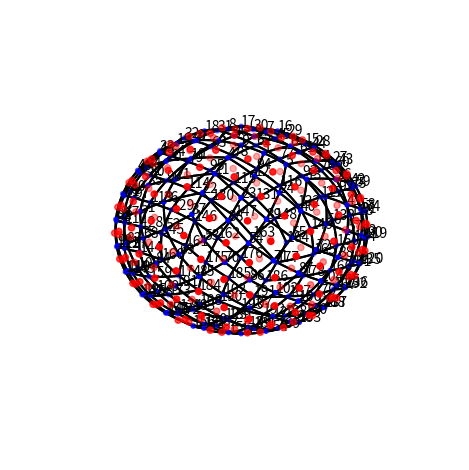

The matplotlib source for this figure:
#!/usr/bin/env python

"""healpix.py: Generator of HEALPix mesh"""

__author__  = "slavko.brdar@gmail.com"


import matplotlib.pyplot as plt
from mpl_toolkits.mplot3d import Axes3D
import numpy as np

# axis multiple of pi
from matplotlib.ticker import FuncFormatter, MultipleLocator

pi = np.pi
floor = np.floor
sqrt = np.sqrt
cos = np.cos
sin = np.sin
arccos = np.arccos

# parameters
ns = 4
sph_plot = True

def slerp(p1, p2, t):
    omega = arccos( p1.dot(p2) )
    sin_omega = sin(omega)    
    t = t[:, np.newaxis]
    return ( sin( (1-t)*omega )*p1 + sin( t*omega )*p2 )/sin_omega

def linp(p1, p2, t):
    omega = arccos( p1.dot(p2) )
    sin_omega = sin(omega)    
    t = t[:, np.newaxis]
    return (1-t)*p1 + t*p2

npix = 12*ns*ns
nrings = 4*ns-1
rad2deg = 180/pi
deg2rad = 1/rad2deg
ncap_ids = np.arange(2)

# HEALPix dual points
dualp = np.zeros(2*npix).reshape(npix,2)

# north cap
for p in range(0,npix):
    ph = 0.5*(p+1)
    i = floor(sqrt(ph-sqrt(floor(ph)))) + 1
    if( i > ns ):
        ncap_ids[0] = p
        break
    j = p+1-2*i*(i-1)
    dualp[p,0] = (arccos(1-i*i/(3.*ns*ns)))*rad2deg
    dualp[p,1] = (0.25*pi*(2*j-1)/i)*rad2deg

# north belt
for p in range(ncap_ids[0],npix):
    ph = p-2*ns*(ns-1) 
    i = floor(0.25*ph/ns) + ns
    if( i > 2*ns ):
        ncap_ids[1] = p
        break
    j = 1 + ph%(4*ns)
    s = (i-ns+1)%2
    dualp[p,0] = (arccos((4*ns-2*i)/(3.*ns)))*rad2deg
    dualp[p,1] = (0.25*pi*(2*j-s)/ns)*rad2deg

# south belt & south cap
for p in range(ncap_ids[1],npix):
    dualp[p,0] = 180-dualp[npix-p-1,0]
    dualp[p,1] = dualp[npix-p-1,1]

# HEALPix vertex points
vertp = np.zeros(2*(npix+2)).reshape(npix+2,2)

vertp[0,0] = 0
vertp[0,1] = 180
vertp[npix+1,0] = 180
vertp[npix+1,1] = 180

# north cap
for p in range(0,ncap_ids[0]):
    ph = 0.5*(p+1)
    i = floor(sqrt(ph-sqrt(floor(ph)))) + 1
    last_id = 2*i*(i-1)
    j = p + 1 - last_id
    vertp[p+1,0] = dualp[p,0]
    pp = int(p-1 if j>1 else last_id+4*i-1)
    vertp[p+1,1] = dualp[pp,1] + dualp[p,1]
    vertp[p+1,1] = 0.5*vertp[p+1,1] if p>pp else 0.5*(vertp[p+1,1]+360.)

# north belt
for p in range(ncap_ids[0],ncap_ids[1]):
    ph = p-2*ns*(ns-1) 
    i = floor(0.25*ph/ns) + ns
    j = 1 + ph%(4*ns)
    vertp[p+1,0] = dualp[p,0]
    pp = int(p-1 if j>1 else ncap_ids[0]+4*ns*(i-ns)-1)
    vertp[p+1,1] = dualp[pp,1] + dualp[p,1]
    vertp[p+1,1] = 0.5*vertp[p+1,1] if p>pp else 0.5*(vertp[p+1,1]+360.)

# south belt & south cap
for p in range(ncap_ids[1],npix):
    vertp[p+1,0] = 180-vertp[npix-p,0]
    vertp[p+1,1] = vertp[npix-p,1]

# HEALPix cells
el_vid = np.zeros(4*npix).reshape(npix,4)

# north cap for cells
for el in range(0,ncap_ids[0]):
    ph = 0.5*(el+1)
    i = floor(sqrt(ph-sqrt(floor(ph)))) + 1
    j = el+1-2*i*(i-1)
    el_vid[el,0] = ((j-int((j-1)/i) if j<4*i else 1) if i>1 else 0) + ( 2*(i-1)*(i-2) if i>2 else 0 )
    el_vid[el,1] = j+2*i*(i-1)
    el_vid[el,3] = ( j+1+2*i*(i-1) if j<4*i else 1+2*i*(i-1) )
    if( el < 2*(ns-1)*ns ):
        el_vid[el,2] = 2*(i+1)*i + j + 1 + int((j-1)/i)
    else:
        el_vid[el,2] = 2*(i+1)*i + j

# north belt for cells
for el in range(ncap_ids[0],6*ns*ns+2*ns):
    ph = el-2*ns*(ns-1) 
    i = floor(0.25*ph/ns) + ns
    j = 1 + ph%(4*ns)
    s = (i-ns+1)%2
    el_vid[el,0] = 2*ns*(ns-1)+4*ns*(i-ns-1)+1 + (0 if j==4*ns and not s else j) - s
    el_vid[el,1] = el+1
    el_vid[el,3] = el+2 - (4*ns if j==4*ns else 0)
    if( el < 6*ns*ns-2*ns ):
        el_vid[el,2] = 1 + (2*ns*(ns-1)+4*ns*(i-ns+1) if j==4*ns and not s else el+4*ns+1) - s

# equator for cells
for el in range(6*ns*ns-2*ns, 6*ns*ns+2*ns):
    el_vid[el,2] = npix + 1 - el_vid[el,0]

# south belt & south cap for cells
for el in range(6*ns*ns+2*ns, npix):
    el_vid[el,0] = npix + 1 - el_vid[npix-el-1,0]
    el_vid[el,1] = npix + 1 - el_vid[npix-el-1,1]
    el_vid[el,3] = npix + 1 - el_vid[npix-el-1,3]
    if( el_vid[npix-el-1,2] > 6*ns*ns-2*ns and el_vid[npix-el-1,2] <= 6*ns*ns+2*ns ):
        el_vid[el,2] = el_vid[npix-el-1,2]
    else:
        el_vid[el,2] = npix + 1 - el_vid[npix-el-1,2]

# PLOTTING

# to radians
dualp = dualp * deg2rad
vertp = vertp * deg2rad
fig = plt.figure()

if (sph_plot):
    xx = sin(dualp[:,0])*cos(dualp[:,1])
    yy = sin(dualp[:,0])*sin(dualp[:,1])
    zz = cos(dualp[:,0])
    xx_v = sin(vertp[:,0])*cos(vertp[:,1])
    yy_v = sin(vertp[:,0])*sin(vertp[:,1])
    zz_v = cos(vertp[:,0])

    #eind = int(npix/2) # plot just north hemisphere
    eind = npix # plot full sphere

    # plot dual and vertex points
    ax = fig.add_subplot(111, projection='3d')
    ax.set_axis_off() # hide axis
    ax.scatter(xx[0:eind],yy[0:eind],zz[0:eind],color="red",s=20) # dual points
    ax.scatter(xx_v[0:eind],yy_v[0:eind],zz_v[0:eind],color="blue",s=10) # vertex points

    # plot rectanges of each element
    pt = np.zeros(12).reshape(4,3)
    t = np.linspace(0,1,30)
    for el in range(0, eind ):
        for ipt in range(0,4):
            pt[ipt,:] = np.array([xx_v[int(el_vid[el,ipt])],
                yy_v[int(el_vid[el,ipt])],zz_v[int(el_vid[el,ipt])]])
        for ipt in range(0,4):
            arc = slerp(pt[ipt],pt[(ipt+1)%4],t)
            ax.plot(arc[:,0], arc[:,1],arc[:,2],c="k")

    # label HEALPix dual points
    #for p in range(0, eind ):
    #    ax.text(xx[p],yy[p],zz[p],str(p))

    # label HEALPix vertex points
    for p in range(0,eind+2):
        ax.text(xx_v[p],yy_v[p],zz_v[p],str(p))

    # transparent sphere
    phi, theta = np.mgrid[0.0:pi:100j, 0.0:2.0*pi:100j]
    x = sin(phi)*cos(theta)
    y = sin(phi)*sin(theta)
    z = cos(phi)
    #ax.plot_surface(
    #    x, y, z,  rstride=1, cstride=1, color='c', alpha=0.4, linewidth=0)

else: # lonlat plot
    #for p in range(0,npix+2):
    #    vertp[p,1] = (vertp[p,1] if vertp[p,1]<2*pi+1e-10 else vertp[p,1]-2*pi)
    print(min(vertp[:,1]))
    print(max(vertp[:,1]))
    print(min(vertp[:,0]))
    print(max(vertp[:,0]))
    dualp[:,1] = 2.*pi-dualp[:,1]
    dualp[:,0] = pi/2.-dualp[:,0]
    vertp[:,1] = 2.*pi-vertp[:,1]
    vertp[:,0] = pi/2.-vertp[:,0]
    print(min(vertp[:,1]))
    print(max(vertp[:,1]))
    print(min(vertp[:,0]))
    print(max(vertp[:,0]))

    ax = fig.add_subplot(111)
    #ax.set_xticklabels(['$0$', r'$\pi/4$', r'$\pi/2$', r'$3\pi/4$', r'$\pi$',
    #      r'$5\pi/4$', r'$3\pi/2$', r'$7\pi/4$', r'$2\pi$'])
    #ax.set_yticklabels([r'$-\pi/2$', r'$-\pi/4$', '$0$', r'$\pi/4$', r'$\pi/2$'])
    ax.set_axis_off() # hide axis
    ax.scatter(dualp[:,1], dualp[:,0],color="red",s=5) # dual points
    ax.scatter(vertp[:,1], vertp[:,0],color="blue",s=20) # vertex points

    # plot rectanges of each element
    pt = np.zeros(8).reshape(4,2)
    t = np.linspace(0,1,5)
    for el in range(0,npix):
        for ipt in range(0,4):
            indx = int(el_vid[el,ipt])
            pt[ipt,:] = np.array([vertp[indx,1], vertp[indx,0]])
        for ipt in range(0,4):
            #ax.plot( pt[ipt], pt[(ipt+1)%4])
            arc = linp(pt[ipt],pt[(ipt+1)%4],t)
            if( abs(pt[ipt,0]-pt[(ipt+1)%4,0])<1.25*pi ):
                ax.plot(arc[:,0], arc[:,1],c="k")

    # label HEALPix dual points
    for p in range(0,npix):
        ax.text(dualp[p,1], dualp[p,0], str(p))

    # label HEALPix vertex points
    for p in range(0,npix+2):
        ax.text(vertp[p,1]-pi/2.,2.*pi-vertp[p,0],str(p))

plt.tight_layout()
plt.show()
